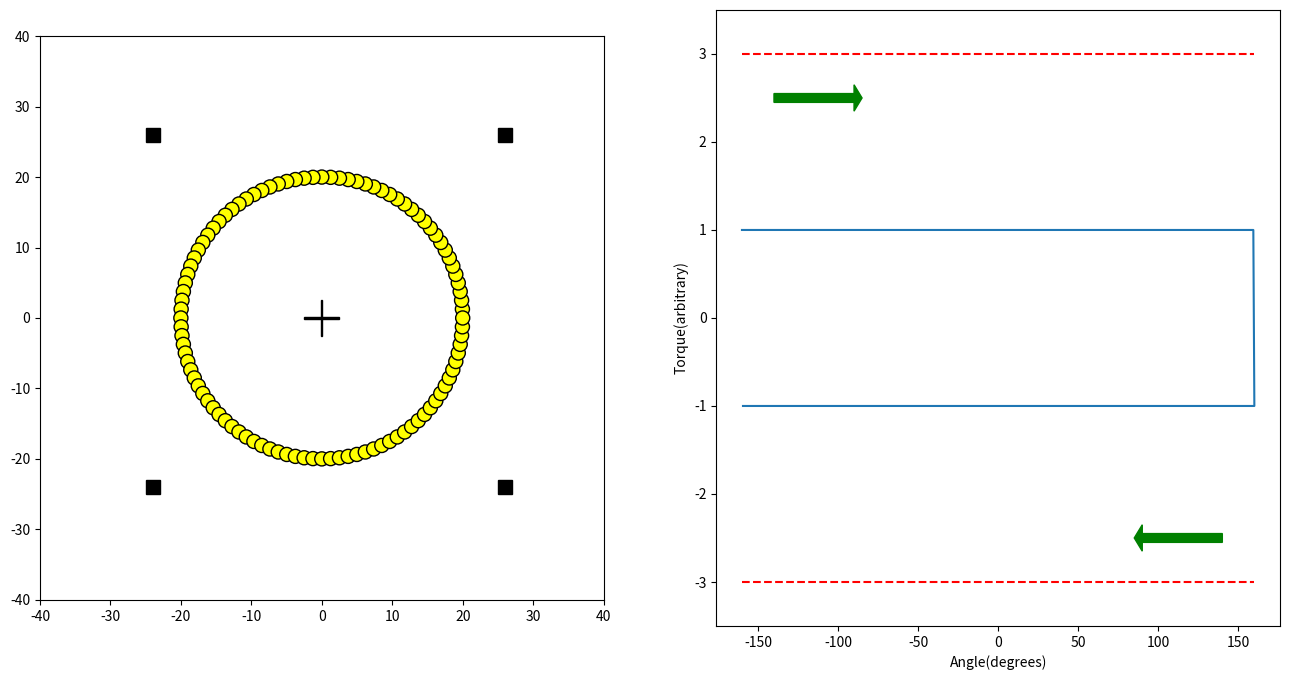

Python code for this plot: (Note: this script raises an exception after producing the figure.)
import numpy as np
import matplotlib
from matplotlib.patches import Circle, Wedge, Polygon, Rectangle
from matplotlib.collections import PatchCollection
import matplotlib.pyplot as plt

# Basic quantities
Basic = {}
Basic['rDewar'] = 20.0 # Radius of Dewar in cm
Basic['nDewar'] = 100 # Number of segments making up the Dewar mass load
Basic['mDewar'] = 1.0 # Mass of each Dewar segment in kg
Basic['L'] = 50.0 # Side dimension of 4 strut pieces in cm
Basic['mSide'] = 5.0 # mass of 4 side struts in kg
Basic['friction'] =2000.0 # Magnitude of frictional component
Basic['W'] = 2.0 # Size of corners in cm
Basic['R'] = 1.0 # radius of Dewar segments in cm

def plotMasses(Basic, Adds, ax):
    ax.set_aspect(1.0)
    L = Basic['L']
    W = Basic['W']
    R = Basic['R']
    rDewar = Basic['rDewar']
    nDewar = Basic['nDewar']
    center1 = Rectangle((-0.1, -2.5), 0.2, 5.0, ec='black', fc='black')
    ax.add_patch(center1)
    center2 = Rectangle((-2.5, -0.1), 5.0, 0.2, ec='black', fc='black')
    ax.add_patch(center2)
    # Plot corners
    for signX in [-1.0,1.0]:
        for signY in [-1.0, 1.0]:
            corner = Rectangle((signX*L/2.0, signY/2.0*L), W, W, ec='black', fc='black')
            ax.add_patch(corner)
    theta = 0.0
    # Plot Dewar simulator
    for n in range(nDewar):
        theta += 2.0 * np.pi / float(nDewar)
        segment = Circle((rDewar * np.cos(theta), rDewar * np.sin(theta)), R, ec='black', fc='yellow')
        ax.add_patch(segment)  
    # Plot added weights
    for m,x,y in Adds:
        mass = Rectangle((x, y), W, W, ec='red', fc='red')
        ax.add_patch(mass)
    ax.set_xlim(-40,40)
    ax.set_ylim(-40,40)

def calculateTorque(Basic, Adds, ax, fudgeFactor=1.0):
    # The torque is RxF, which is basically just the x-corrdinate of the mass times the weight
    # We add in a frictional component and then add up the torques due to all of the masses
    g = 10.0
    L = Basic['L']
    W = Basic['W']
    R = Basic['R']
    rDewar = Basic['rDewar']
    nDewar = Basic['nDewar']
    nSteps = 500
    angles = []
    torques = []
    deltaPhi = 320.0 / float(nSteps)
    
    phi = -160.0
    for sign in [1.0,-1.0]:
        for n in range(nSteps):
            # First add in a constant frictional torque that opposes the motion
            torque = Basic['friction'] * sign
            c, s = np.cos(phi*np.pi/180.0), np.sin(phi*np.pi/180.0)
            # This is the rotation matrix that rotates (X,Y) into the current coordinates
            Rot = np.array(((c, s), (-s, c))) 
            # Torque due to corners
            for signX in [-1.0,1.0]:
                for signY in [-1.0, 1.0]:
                    coords = np.array([signX*L/2.0, signY/2.0*L])
                    rotated_coords = Rot.dot(coords)
                    x = rotated_coords[0]
                    torque -= Basic['mSide'] * g * x
            # Torque due to Dewar simulator
            theta = phi*np.pi/180.0
            for n in range(nDewar):
                theta += 2.0 * np.pi / float(nDewar)
                coords = np.array([rDewar * np.cos(theta), rDewar * np.sin(theta)])
                rotated_coords = Rot.dot(coords)
                x = rotated_coords[0]
                torque -= Basic['mSide'] * g * x
            # Torque due to added weights
            for m,x,y in Adds:
                coords = np.array([x, y])
                rotated_coords = Rot.dot(coords)
                x = rotated_coords[0]
                torque -= m * g * x
            angles.append(phi)
            torques.append(torque * fudgeFactor)
            phi = phi + sign * deltaPhi
    ax.plot(angles, torques)
    ax.plot([-160,160], [3.0,3.0], color='red', ls='--')
    ax.plot([-160,160], [-3.0,-3.0], color='red', ls='--')
    ax.arrow(-140, 2.5, 50,0, width=0.1,head_length = 5.0, color='green')
    ax.arrow(140, -2.5, -50,0, width=0.1,head_length = 5.0, color='green')
    ax.set_ylim(-3.5,3.5)
    ax.set_xlabel("Angle(degrees)")
    ax.set_ylabel("Torque(arbitrary)")
    return

# Torque curve if perfectly balanced
Adds = [] # List of additional weights in (mass, X, Y) format
fig, (ax1, ax2) = plt.subplots(1, 2, figsize = (16,8))
plotMasses(Basic, Adds, ax1)
calculateTorque(Basic, Adds, ax2, fudgeFactor=0.0005)
plt.savefig("/Users/<user>/Research/LSST/code/auxtel/mount_issues/rotator_faults/Perfectly_Balanced.pdf")

# Torque curve with more weight on right side
Adds = [(2.0, 25.0, 22.0), (2.0, 25.0, -22.0)] # List of additional weights in (mass, X, Y) format
fig, (ax1, ax2) = plt.subplots(1, 2, figsize = (16,8))
plotMasses(Basic, Adds, ax1)
calculateTorque(Basic, Adds, ax2, fudgeFactor=0.0005)
plt.savefig("/Users/<user>/Research/LSST/code/auxtel/mount_issues/rotator_faults/Weight_Right.pdf")

# Torque curve with C-clamps
Adds = [(2.0, 25.0, 22.0), (2.0, 25.0, -22.0), (2.0, -25.0, -22.0)] # List of additional weights in (mass, X, Y) format
fig, (ax1, ax2) = plt.subplots(1, 2, figsize = (16,8))
plotMasses(Basic, Adds, ax1)
calculateTorque(Basic, Adds, ax2, fudgeFactor=0.0005)
plt.savefig("/Users/<user>/Research/LSST/code/auxtel/mount_issues/rotator_faults/CClamps.pdf")

